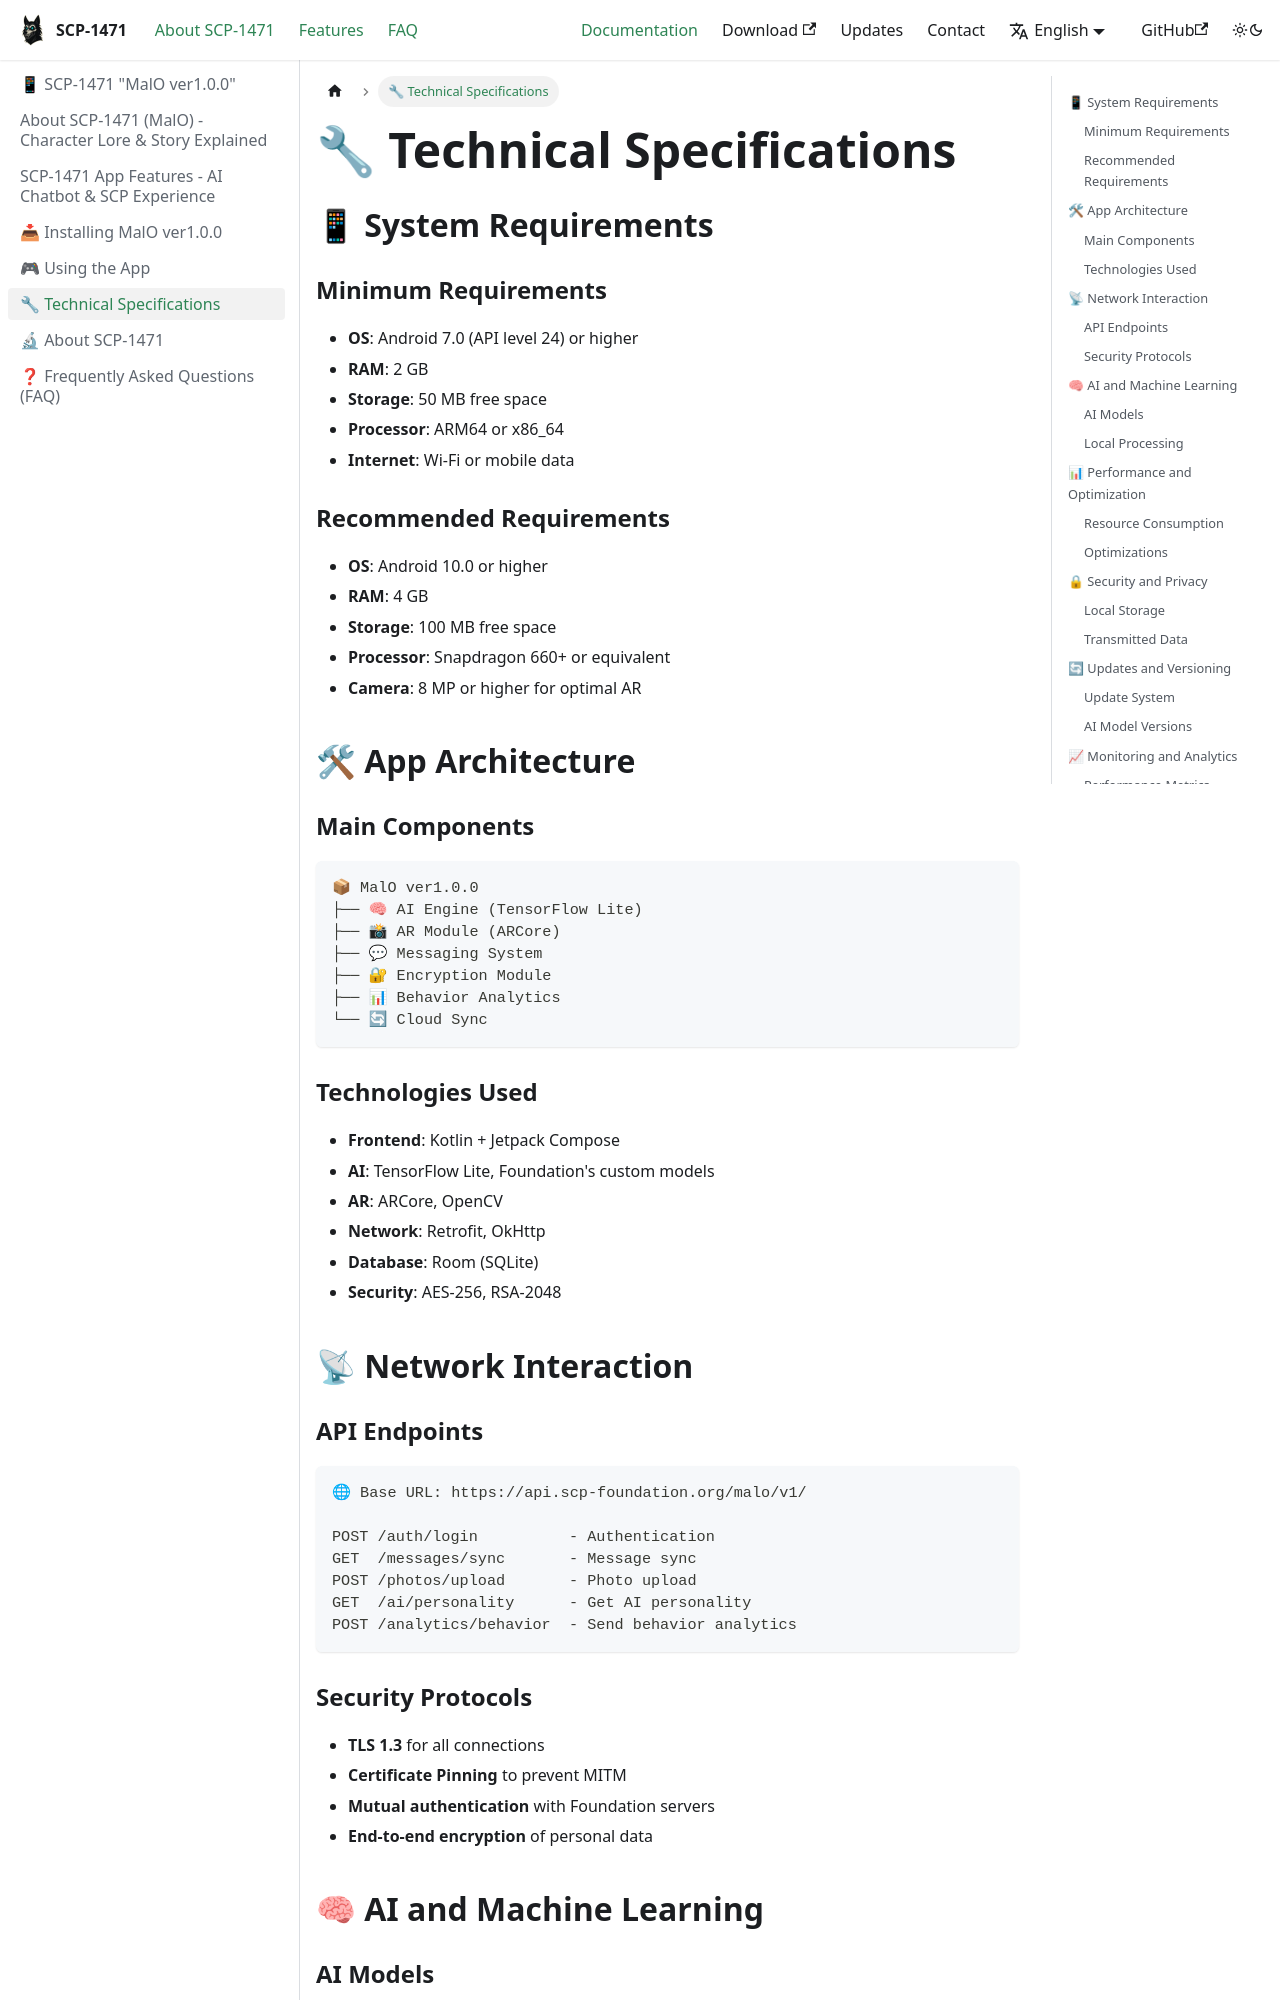

repository: digital-containment/malo · page: docs/technical-specs/index.html · generator: docusaurus

---
sidebar_position: 5
---

# 🔧 Technical Specifications

## 📱 System Requirements

### Minimum Requirements

- **OS**: Android 7.0 (API level 24) or higher
- **RAM**: 2 GB
- **Storage**: 50 MB free space
- **Processor**: ARM64 or x86_64
- **Internet**: Wi-Fi or mobile data

### Recommended Requirements

- **OS**: Android 10.0 or higher
- **RAM**: 4 GB
- **Storage**: 100 MB free space
- **Processor**: Snapdragon 660+ or equivalent
- **Camera**: 8 MP or higher for optimal AR

## 🛠 App Architecture

### Main Components

```
📦 MalO ver1.0.0
├── 🧠 AI Engine (TensorFlow Lite)
├── 📸 AR Module (ARCore)
├── 💬 Messaging System
├── 🔐 Encryption Module
├── 📊 Behavior Analytics
└── 🔄 Cloud Sync
```

### Technologies Used

- **Frontend**: Kotlin + Jetpack Compose
- **AI**: TensorFlow Lite, Foundation's custom models
- **AR**: ARCore, OpenCV
- **Network**: Retrofit, OkHttp
- **Database**: Room (SQLite)
- **Security**: AES-256, RSA-2048

## 📡 Network Interaction

### API Endpoints

```
🌐 Base URL: https://api.scp-foundation.org/malo/v1/

POST /auth/login          - Authentication
GET  /messages/sync       - Message sync
POST /photos/upload       - Photo upload
GET  /ai/personality      - Get AI personality
POST /analytics/behavior  - Send behavior analytics
```
